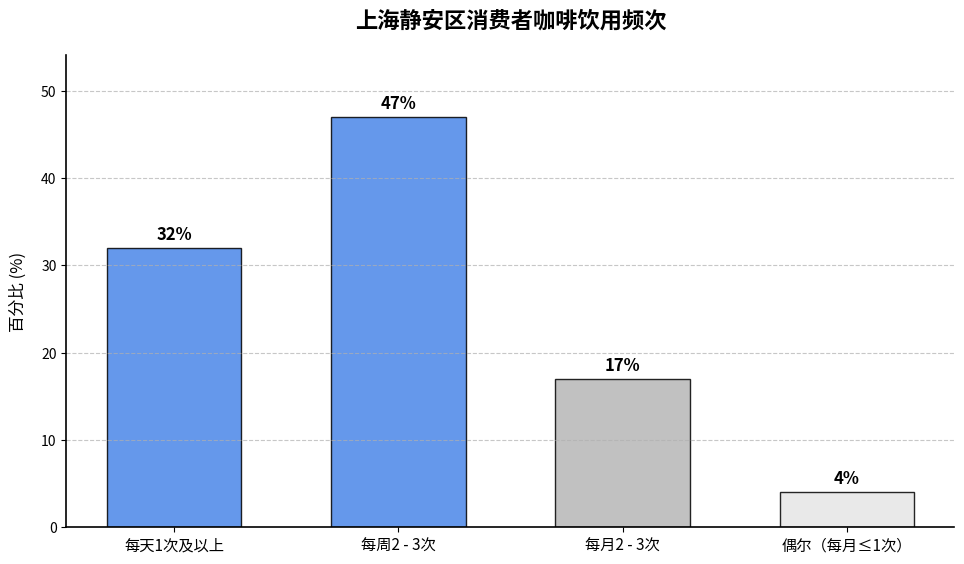

Write the Python code that produced this figure.
import matplotlib.pyplot as plt
import numpy as np

# 数据
labels = ['每天1次及以上', '每周2 - 3次', '每月2 - 3次', '偶尔（每月≤1次）']
values = [32, 47, 17, 4]

# 优化的颜色方案，使用更现代的配色
colors = ['#4a86e8', '#4a86e8', '#b7b7b7', '#e6e6e6']

# 创建画布和子图，设置适当的大小
fig, ax = plt.subplots(figsize=(10, 6))

# 绘制条形图，添加边框和透明度
bars = ax.bar(labels, values, color=colors, edgecolor='black', alpha=0.85, width=0.6)

# 添加数值标签，优化位置和样式
for bar in bars:
    height = bar.get_height()
    ax.text(
        bar.get_x() + bar.get_width() / 2, 
        height + 0.5,  # 微调标签位置
        f'{height}%',
        ha='center', 
        va='bottom',
        fontsize=12,
        fontweight='bold'
    )

# 设置标题，添加样式
ax.set_title('上海静安区消费者咖啡饮用频次', fontsize=16, fontweight='bold', pad=20)

# 设置y轴标签和范围
ax.set_ylabel('百分比 (%)', fontsize=12, labelpad=10)
ax.set_ylim(0, max(values) * 1.15)  # 调整y轴范围，留出空间

# 美化坐标轴
ax.tick_params(axis='x', rotation=0, labelsize=11)  # x轴标签不旋转
ax.tick_params(axis='y', labelsize=10)

# 设置网格线，仅显示水平网格
ax.grid(axis='y', linestyle='--', alpha=0.7)

# 隐藏右侧和上侧坐标轴，优化左侧和下侧坐标轴
ax.spines['right'].set_visible(False)
ax.spines['top'].set_visible(False)
ax.spines['left'].set_linewidth(1.2)
ax.spines['bottom'].set_linewidth(1.2)

# 调整布局
plt.tight_layout(pad=2)

# 显示图表
plt.show()
